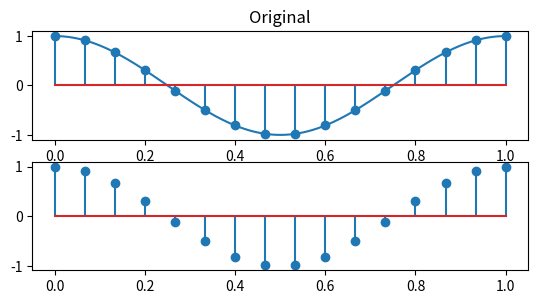

Recreate this plot in Python. (Note: this script raises an exception after producing the figure.)
"""
Simple demo with multiple subplots.
"""
import numpy as np
import matplotlib.pyplot as plt

x0 = np.linspace(0.0, 1.0, 200)
x1 = np.linspace(0.0, 1.0, 16)
x2 = np.linspace(0.0, 16/19., 16)
x2n = np.linspace(0.0, 1.0, 16)

y0 = np.cos(2 * np.pi * x0)
y1 = np.cos(2 * np.pi * x1)
y2 = np.cos(2 * np.pi * x2)

plt.subplot(3, 1, 1)
plt.plot(x0, y0)
plt.stem(x1, y1)
plt.title('Original')

plt.subplot(3, 1, 2)
plt.stem(x1, y1)
plt.stem(x2, y2, 'r', 'ro')
plt.title('Resampling at T1 = .84 T0')

plt.subplot(3, 1, 3)
plt.plot(x2n, y2, 'r')
plt.stem(x2n, y2, 'r', 'ro')
plt.title('Playback')

plt.show()
